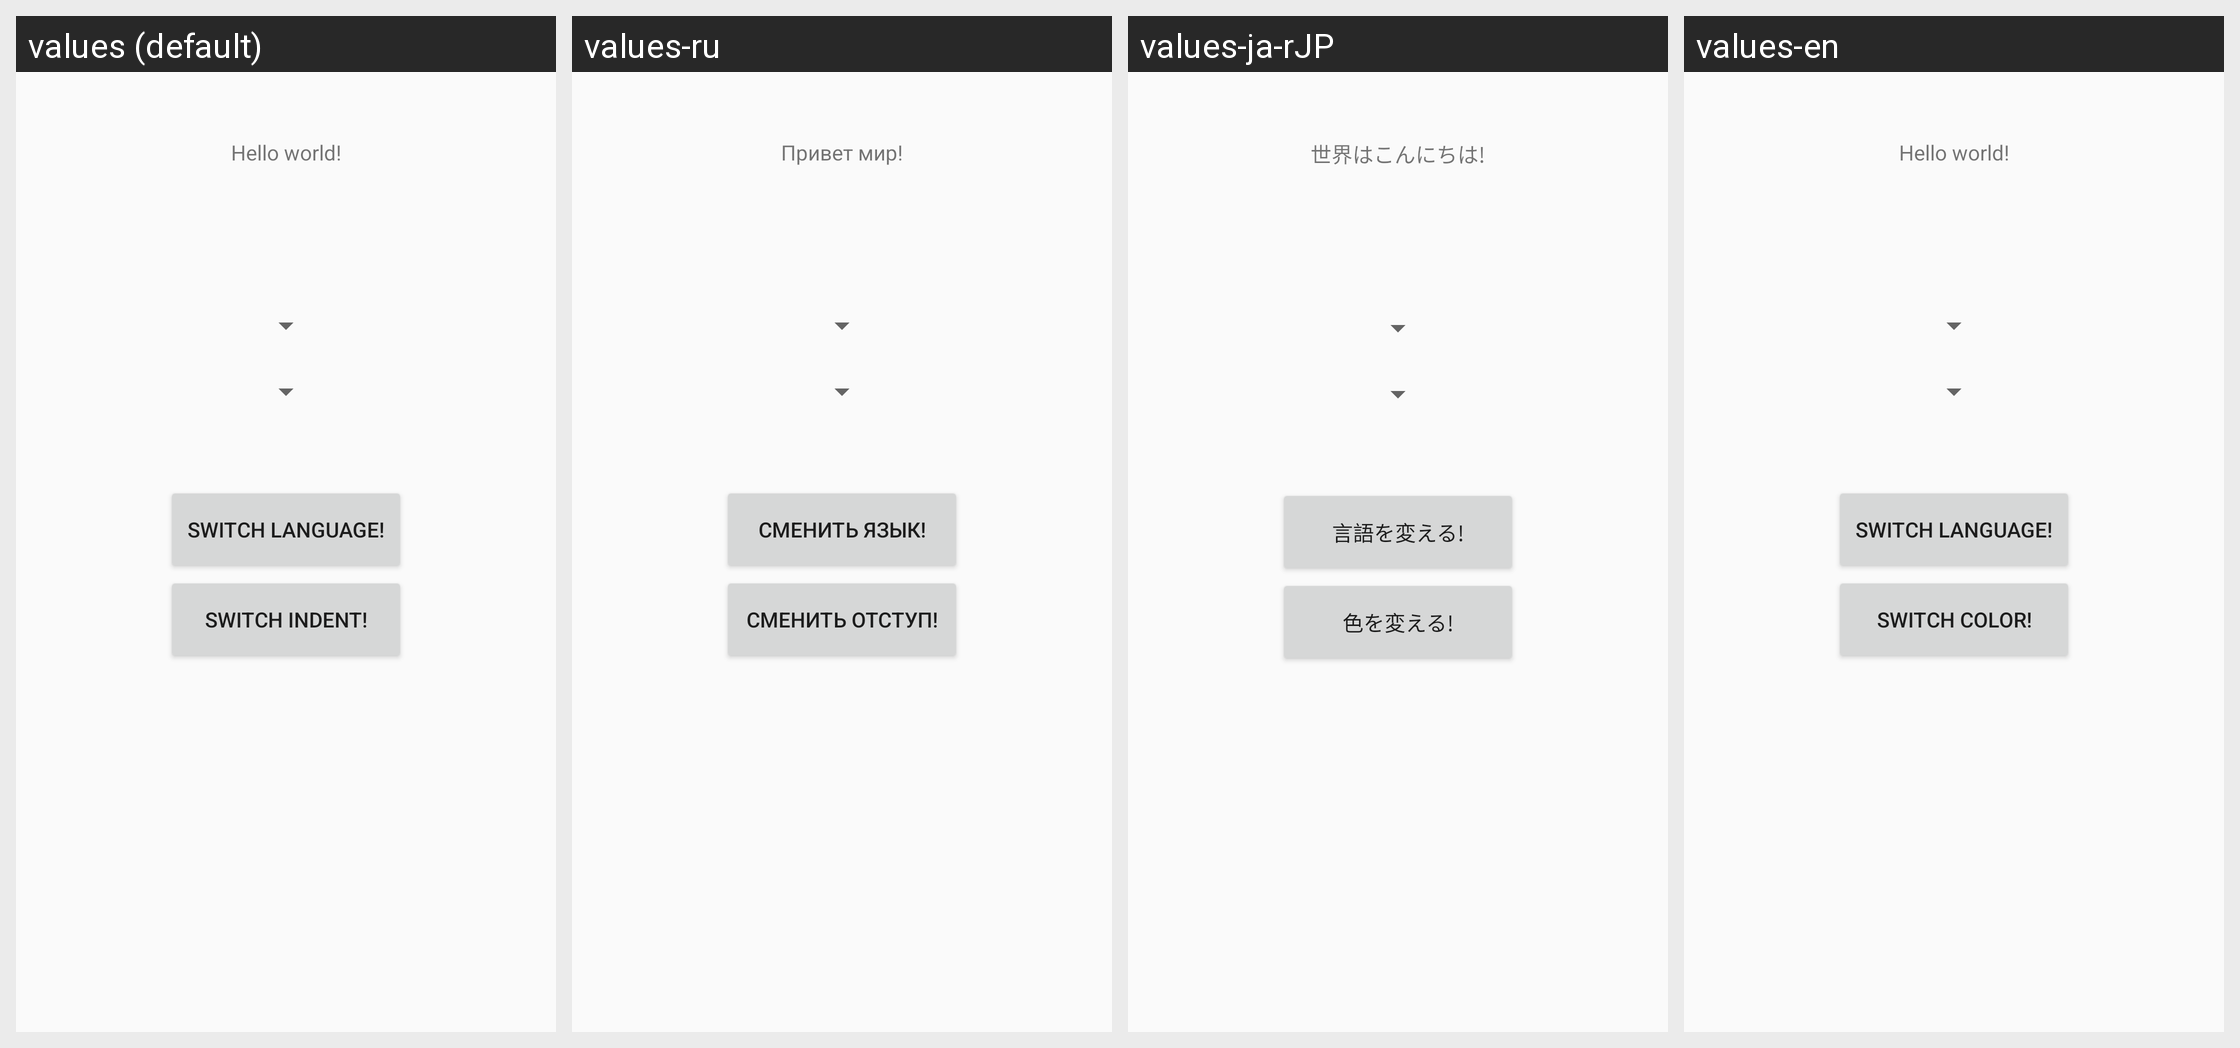

The same Android screen rendered under several of its app's locales, left to right. List the strings drawn on it with the default value and each locale's translation.
Android screen res/layout/activity_main.xml rendered under 4 locales, left to right: values (default), values-ru, values-ja-rJP, values-en. Device: Nexus 5 (rendered at 1080×1920; each locale shown at half size, 540×960, under a caption strip naming it); theme AppTheme.
Strings drawn on this screen, with the default value and each locale's value (text and hints the layout hard-codes, and strings that could not be matched under every locale, appear in the picture but are not listed):

greeting
  values: Hello world!
  values-ru: Привет мир!
  values-ja-rJP: 世界はこんにちは!
  values-en: Hello world!

switch_lang_btn
  values: switch language!
  values-ru: сменить язык!
  values-ja-rJP: 言語を変える!
  values-en: switch language!

switch_indent_btn
  values: switch indent!
  values-ru: сменить отступ!
  values-ja-rJP: 色を変える!
  values-en: switch color!
